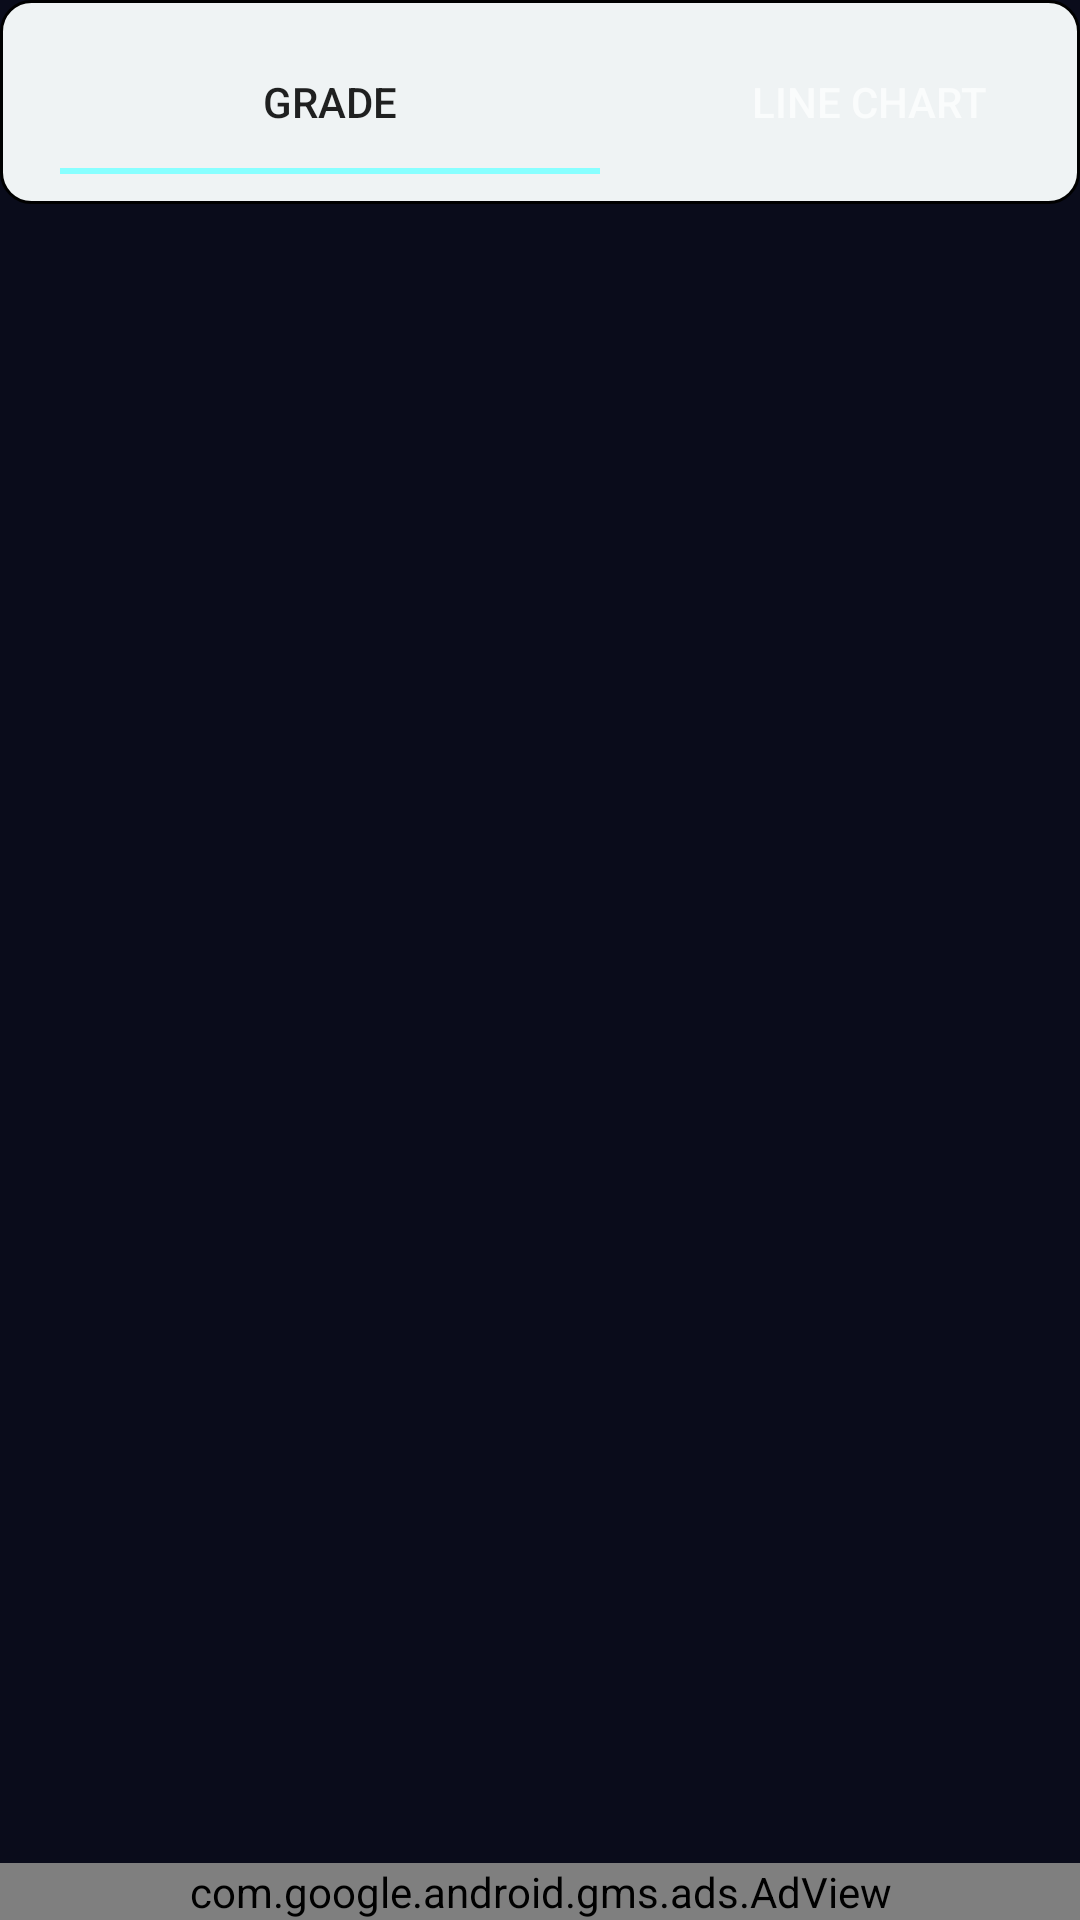

Here is an Android app screen rendered from its layout file. Give the layout XML and the strings, colors and styles it references.
<!-- AndroidManifest.xml: application theme AppTheme -->
<!-- res/layout/speedtest_activity_display_results.xml -->
<?xml version="1.0" encoding="utf-8"?>
<RelativeLayout
    xmlns:android="http://schemas.android.com/apk/res/android"
    xmlns:app="http://schemas.android.com/apk/res-auto"
    xmlns:tools="http://schemas.android.com/tools"
    android:layout_width="match_parent"
    android:background="@color/colorActivityBackground"
    android:layout_height="match_parent"
    tools:context=".LATESignalFinderActivityShowResutl">

    <com.google.android.material.tabs.TabLayout
        android:id="@+id/activity_display_results_tab_layout_ui"
        android:layout_width="match_parent"
        android:layout_height="wrap_content"
        app:layout_constraintEnd_toEndOf="parent"
        app:layout_constraintStart_toStartOf="parent"
        app:layout_constraintTop_toTopOf="parent"
        android:background="@drawable/new_recording_button_background">

        <com.google.android.material.tabs.TabItem
            android:layout_width="wrap_content"
            android:layout_height="wrap_content"
            android:text="Grade" />

        <com.google.android.material.tabs.TabItem
            android:layout_width="wrap_content"
            android:layout_height="wrap_content"
            android:text="Line Chart"/>
    </com.google.android.material.tabs.TabLayout>

    <androidx.viewpager.widget.ViewPager
        android:id="@+id/activity_display_results_view_pager_ui"
        android:layout_width="match_parent"
        android:layout_height="match_parent"
        android:layout_below="@+id/activity_display_results_tab_layout_ui"
        android:layout_marginBottom="7dp"
        android:layout_above="@+id/adView" />


    <com.google.android.gms.ads.AdView xmlns:ads="http://schemas.android.com/apk/res-auto"
        android:id="@+id/adView"
        android:layout_width="match_parent"
        android:layout_height="wrap_content"
        android:layout_alignParentBottom="true"
        android:layout_centerHorizontal="true"
        ads:adSize="LARGE_BANNER"
        ads:adUnitId="@string/AdMob_BannerAd_ID" />

</RelativeLayout>
<!-- resources referenced by this layout -->
<resources>
  <color name="colorActivityBackground">#0a0c1b</color>
  <!-- drawable new_recording_button_background (drawable) -->
  <?xml version="1.0" encoding="utf-8"?>
  <selector xmlns:android="http://schemas.android.com/apk/res/android">
      <item android:state_pressed="false">
          <shape android:shape="rectangle">
              <stroke android:width="1dp"
                  android:color="#000"/>
              <solid android:color="#eff3f4"/>
              <corners android:radius="10dp"/>
              <padding android:bottom="10dp" android:left="20dp" android:right="20dp" android:top="10dp"/>
          </shape>
      </item>
  
      <item android:state_pressed="true">
          <shape android:shape="rectangle">
              <stroke android:width="4dp"
                  android:color="#eff3f4"/>
              <solid android:color="#eff3f4"/>
              <corners android:radius="10dp"/>
              <padding android:bottom="10dp" android:left="20dp" android:right="20dp" android:top="10dp"/>
          </shape>
      </item>
  </selector>
  <string name="AdMob_BannerAd_ID">ca-app-pub-3940256099942544/6300978111</string>
  <style name="AppTheme" parent="Theme.AppCompat">
          
          <item name="colorPrimary">@color/colorPrimary</item>
          <item name="colorPrimaryDark">@color/colorPrimaryDark</item>
          <item name="colorAccent">@color/colorAccent</item>
          <item name="android:textColorPrimary">@color/abc_primary_text_material_light</item>
          <item name="android:windowBackground">@color/colorActivityBackground</item>
      </style>
  <color name="colorPrimary">#1f2335</color>
  <color name="colorPrimaryDark">#108a35</color>
  <color name="colorAccent">#88ffff</color>
</resources>
